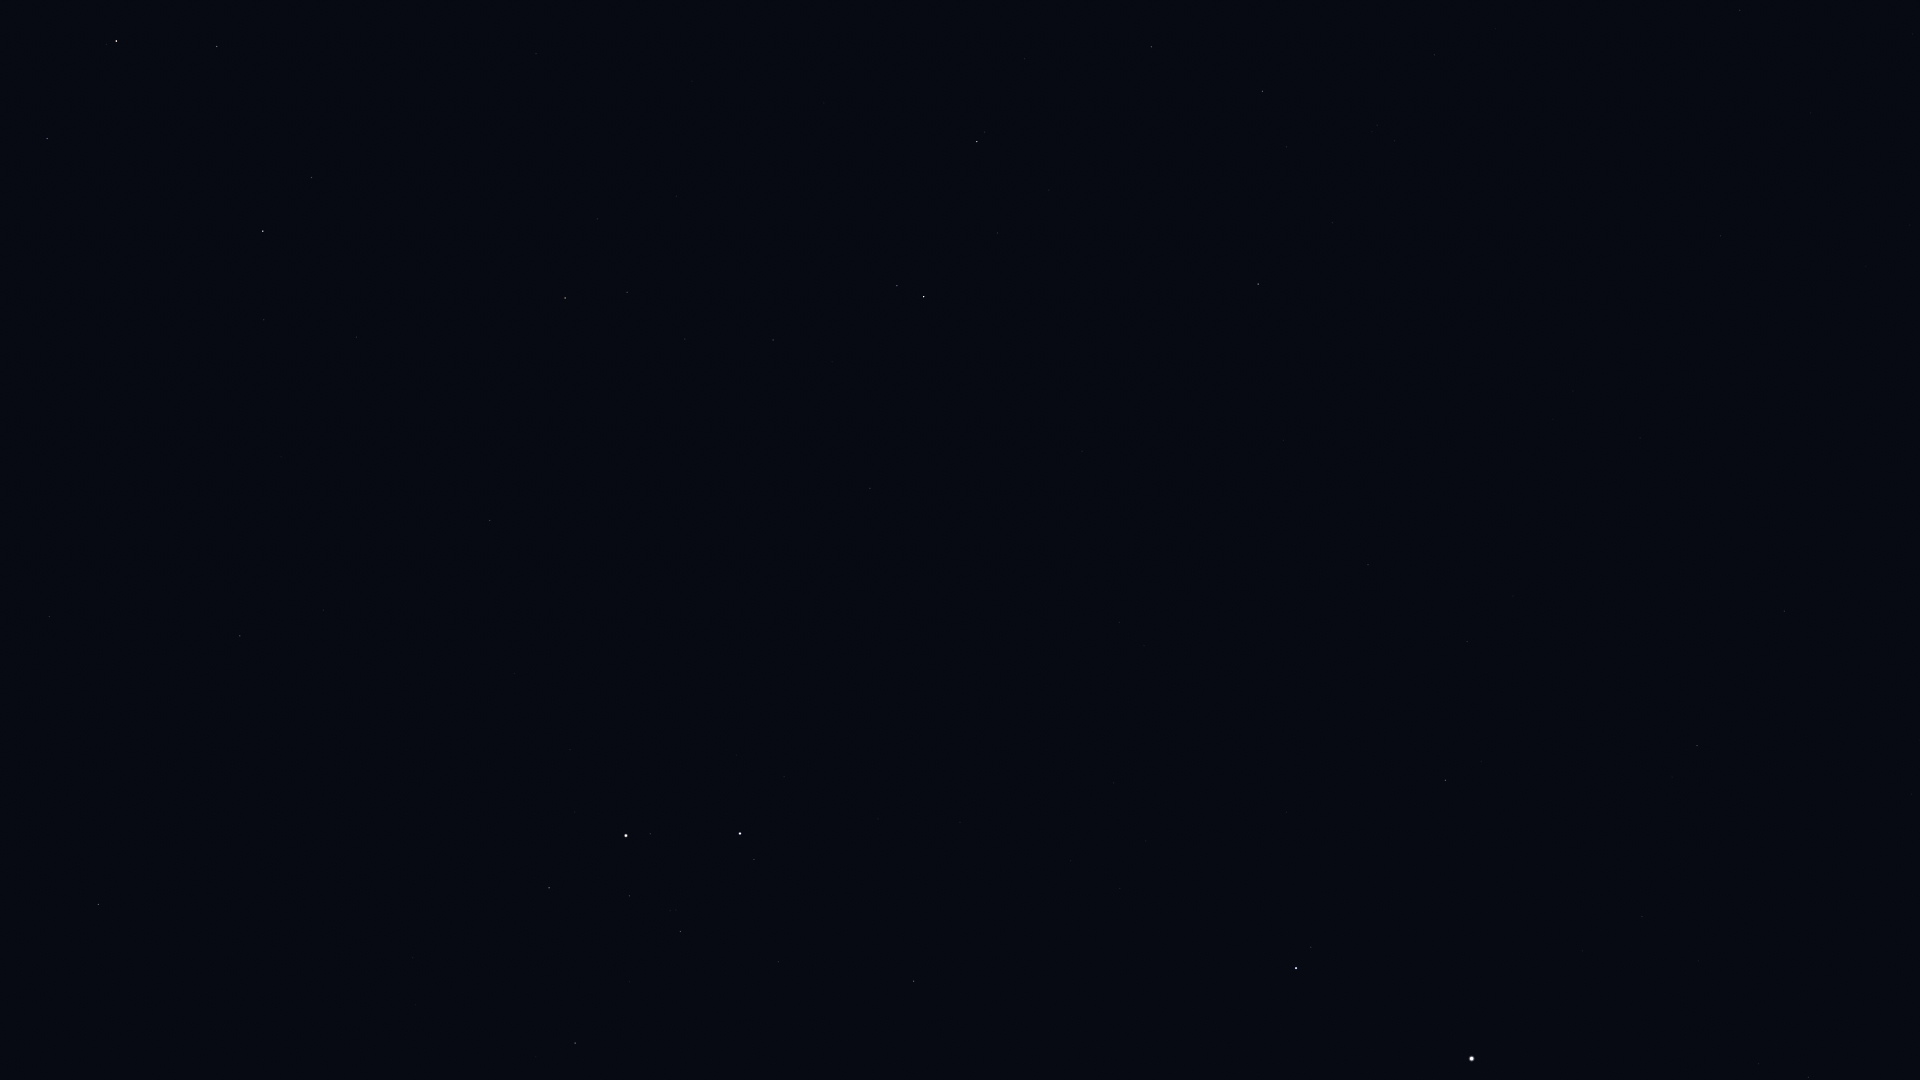

The data file committed next to this chart (first rows):
Star_ID, Name, X, Y
22783, HIP 22783, 1784, 611
24003, Mago, 1782, 514
24608, Capella, 1472, 1059
25110, HIP 25110, 1866, 266
28360, Menkalinan, 1296, 968
30060, HIP 30060, 1467, 642
30860, Lucilinburhuc, 1090, 987
32916, Nervia, 1051, 873
33018, HIP 33018, 914, 981
33449, HIP 33449, 1368, 565
34693, HIP 34693, 778, 962
35550, HIP 35550, 575, 1043
36046, HIP 36046, 680, 932
36145, HIP 36145, 1119, 622
36850, Castor, 740, 834
36962, HIP 36962, 629, 896
37740, HIP 37740, 549, 888
37826, Pollux, 626, 836
40167, Tegmine, 314, 826
40526, Tarf, 98, 905
40687, Násti, 1290, 310
40843, HIP 40843, 514, 673
40881, Piautos, 440, 707
41075, Alsciaukat, 870, 488
41704, Muscida, 1258, 284
42446, Gakyid, 126, 723
42556, Meleph, 284, 646
42806, Asellus Borealis, 323, 610
42911, Asellus Australis, 240, 636
43587, Copernicus, 467, 494
43674, Stribor, 578, 445
44066, Acubens, 49, 617
44127, Talitha, 924, 297
44248, HIP 44248, 773, 340
44471, Alkaphrah, 897, 286
44700, HIP 44700, 685, 339
44946, Nahn, 281, 457
45688, HIP 45688, 627, 292
45860, HIP 45860, 565, 298
46471, Intercrus, 831, 191
46750, Alterf, 264, 320
46952, HIP 46952, 597, 219
47087, Illyrian, 555, 221
48455, Rasalas, 312, 178
49593, HIP 49593, 536, 54
50335, Adhafera, 217, 47
50583, Algieba, 116, 41
